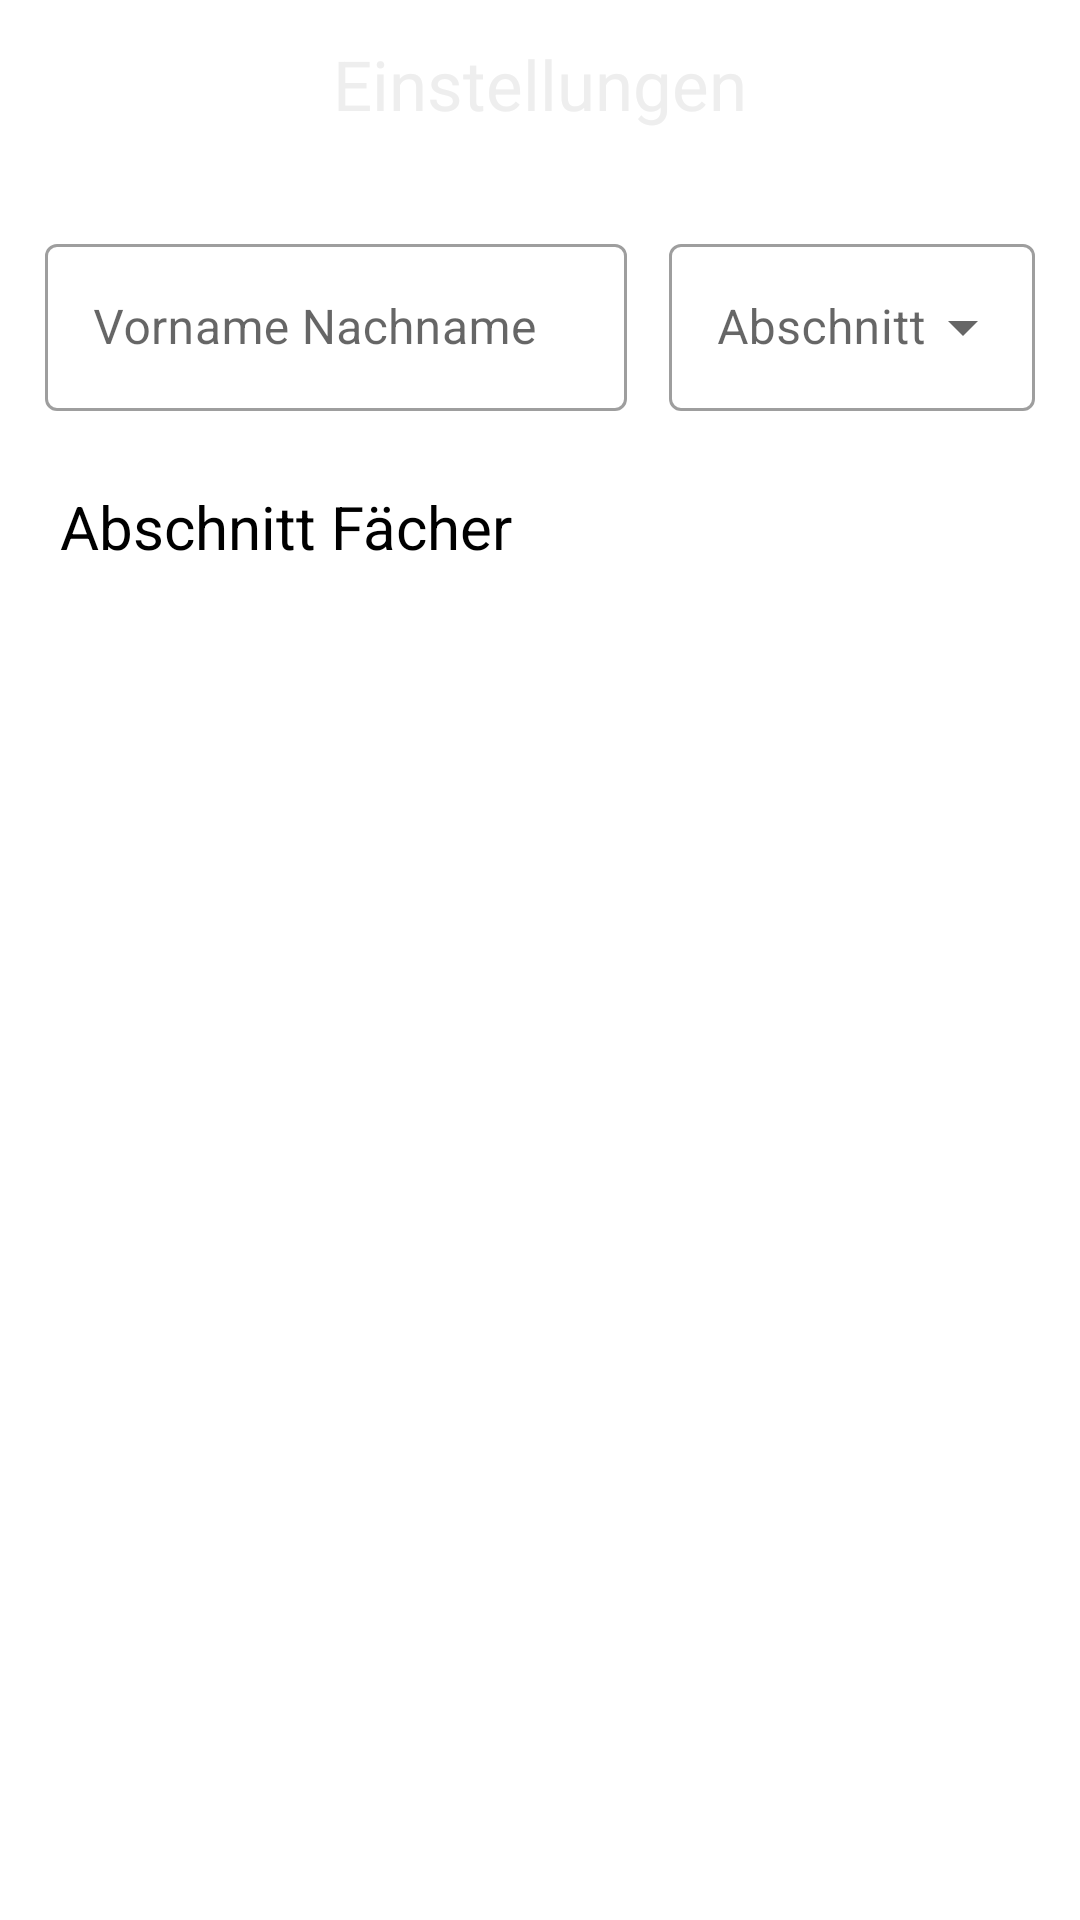

Here is an Android app screen rendered from its layout file. Give the layout XML and the strings, colors and styles it references.
<!-- AndroidManifest.xml: application theme Theme.NotenApp -->
<!-- res/layout/activity_settings.xml -->
<?xml version="1.0" encoding="utf-8"?>
<androidx.constraintlayout.widget.ConstraintLayout xmlns:android="http://schemas.android.com/apk/res/android"
    xmlns:app="http://schemas.android.com/apk/res-auto"
    xmlns:tools="http://schemas.android.com/tools"
    android:layout_width="match_parent"
    android:layout_height="match_parent"
    tools:context=".Settings">

    <ScrollView
        android:layout_width="match_parent"
        android:layout_height="match_parent"
        android:scrollbars="none"
        app:layout_constraintBottom_toBottomOf="parent"
        app:layout_constraintEnd_toEndOf="parent"
        app:layout_constraintStart_toStartOf="parent"
        app:layout_constraintTop_toTopOf="parent">

        <androidx.constraintlayout.widget.ConstraintLayout
            android:layout_width="match_parent"
            android:layout_height="wrap_content">

            <androidx.appcompat.widget.Toolbar
                android:id="@+id/settingsAppbar"
                android:layout_width="0dp"
                android:layout_height="wrap_content"
                android:background="?attr/colorPrimary"
                android:minHeight="?attr/actionBarSize"
                android:theme="?attr/actionBarTheme"
                app:layout_constraintEnd_toEndOf="parent"
                app:layout_constraintStart_toStartOf="parent"
                app:layout_constraintTop_toTopOf="parent" />

            <TextView
                android:id="@+id/neueNoteTitel"
                android:layout_width="0dp"
                android:layout_height="wrap_content"
                android:gravity="center"
                android:text="@string/settingsTitel"
                android:textColor="@color/white_text"
                android:textSize="23sp"
                app:layout_constraintBottom_toBottomOf="@+id/settingsAppbar"
                app:layout_constraintEnd_toEndOf="parent"
                app:layout_constraintStart_toStartOf="parent"
                app:layout_constraintTop_toTopOf="@+id/settingsAppbar" />

            <ImageView
                android:id="@+id/settingsBackIcon"
                android:layout_width="50dp"
                android:layout_height="50dp"
                android:paddingLeft="10dp"
                android:paddingTop="10dp"
                android:paddingBottom="10dp"
                app:layout_constraintBottom_toBottomOf="@+id/settingsAppbar"
                app:layout_constraintStart_toStartOf="parent"
                app:layout_constraintTop_toTopOf="@+id/settingsAppbar"
                app:srcCompat="@drawable/icon_back"
                app:tint="@color/white_text" />

            <com.google.android.material.textfield.TextInputLayout
                android:id="@+id/settingsNameInputLayout"
                style="@style/Widget.MaterialComponents.TextInputLayout.OutlinedBox"
                android:layout_width="0dp"
                android:layout_height="wrap_content"
                android:layout_marginTop="20dp"
                android:layout_marginEnd="7dp"
                app:layout_constraintEnd_toStartOf="@+id/guideline13"
                app:layout_constraintStart_toStartOf="@+id/guideline11"
                app:layout_constraintTop_toBottomOf="@+id/settingsAppbar">

                <EditText
                    android:id="@+id/settingsName"
                    android:layout_width="match_parent"
                    android:layout_height="match_parent"
                    android:hint="@string/settingsNameInputText"
                    android:inputType="textNoSuggestions" />
            </com.google.android.material.textfield.TextInputLayout>

            <com.google.android.material.textfield.TextInputLayout
                android:id="@+id/settingsHalbjahrInputLayout"
                style="@style/Widget.MaterialComponents.TextInputLayout.OutlinedBox.ExposedDropdownMenu"
                android:layout_width="0dp"
                android:layout_height="wrap_content"
                android:layout_marginStart="7dp"
                app:layout_constraintEnd_toStartOf="@+id/guideline12"
                app:layout_constraintStart_toStartOf="@+id/guideline13"
                app:layout_constraintTop_toTopOf="@+id/settingsNameInputLayout">

                <AutoCompleteTextView
                    android:id="@+id/settingsHalbjahr"
                    android:layout_width="match_parent"
                    android:layout_height="match_parent"
                    android:hint="@string/settingsHalbjahrText"
                    android:inputType="textNoSuggestions" />
            </com.google.android.material.textfield.TextInputLayout>

            <TextView
                android:id="@+id/settingsFaecherlisteTitle"
                android:layout_width="0dp"
                android:layout_height="wrap_content"
                android:layout_marginStart="5dp"
                android:layout_marginTop="25dp"
                android:layout_marginEnd="50dp"
                android:text="@string/settingsFaecherlisteTitel"
                android:textColor="@color/black"
                android:textSize="20sp"
                app:layout_constraintEnd_toStartOf="@+id/settingsAddFach"
                app:layout_constraintStart_toStartOf="@+id/settingsNameInputLayout"
                app:layout_constraintTop_toBottomOf="@+id/settingsNameInputLayout" />

            <ImageView
                android:id="@+id/settingsAddFach"
                android:layout_width="50dp"
                android:layout_height="50dp"
                android:layout_marginTop="15dp"
                android:layout_marginEnd="7dp"
                android:padding="10dp"
                app:layout_constraintEnd_toEndOf="parent"
                app:layout_constraintTop_toBottomOf="@+id/settingsHalbjahrInputLayout"
                app:srcCompat="@drawable/icon_add"
                app:tint="@color/black" />

            <androidx.recyclerview.widget.RecyclerView
                android:id="@+id/settingsFachliste"
                android:layout_width="0dp"
                android:layout_height="wrap_content"
                android:layout_marginEnd="5dp"
                android:nestedScrollingEnabled="false"
                app:layout_constraintEnd_toStartOf="@+id/guideline12"
                app:layout_constraintStart_toStartOf="@+id/settingsFaecherlisteTitle"
                app:layout_constraintTop_toBottomOf="@+id/settingsAddFach" />

            <androidx.constraintlayout.widget.Guideline
                android:id="@+id/guideline11"
                android:layout_width="wrap_content"
                android:layout_height="wrap_content"
                android:orientation="vertical"
                app:layout_constraintGuide_begin="15dp" />

            <androidx.constraintlayout.widget.Guideline
                android:id="@+id/guideline12"
                android:layout_width="wrap_content"
                android:layout_height="wrap_content"
                android:orientation="vertical"
                app:layout_constraintGuide_end="15dp" />

            <androidx.constraintlayout.widget.Guideline
                android:id="@+id/guideline13"
                android:layout_width="wrap_content"
                android:layout_height="wrap_content"
                android:orientation="vertical"
                app:layout_constraintGuide_percent="0.6" />

        </androidx.constraintlayout.widget.ConstraintLayout>
    </ScrollView>

</androidx.constraintlayout.widget.ConstraintLayout>
<!-- resources referenced by this layout -->
<resources>
  <color name="black">#000000</color>
  <color name="white_text">#EEEEEE</color>
  <string name="settingsFaecherlisteTitel">Abschnitt Fächer</string>
  <string name="settingsHalbjahrText">Abschnitt</string>
  <string name="settingsNameInputText">Vorname Nachname</string>
  <string name="settingsTitel">Einstellungen</string>
  <style name="Theme.NotenApp" parent="Theme.MaterialComponents.Light.NoActionBar">
          
          <item name="colorPrimary">@color/white</item>
          <item name="colorPrimaryVariant">@color/white</item>
          <item name="colorOnPrimary">@color/white</item>
          
          <item name="colorSecondary">@color/white</item>
          <item name="colorSecondaryVariant">@color/white</item>
          <item name="colorOnSecondary">@color/white</item>
          
          <item name="android:statusBarColor" tools:targetApi="l">@color/black</item>
          
      </style>
  <color name="white">#FFFFFF</color>
</resources>
